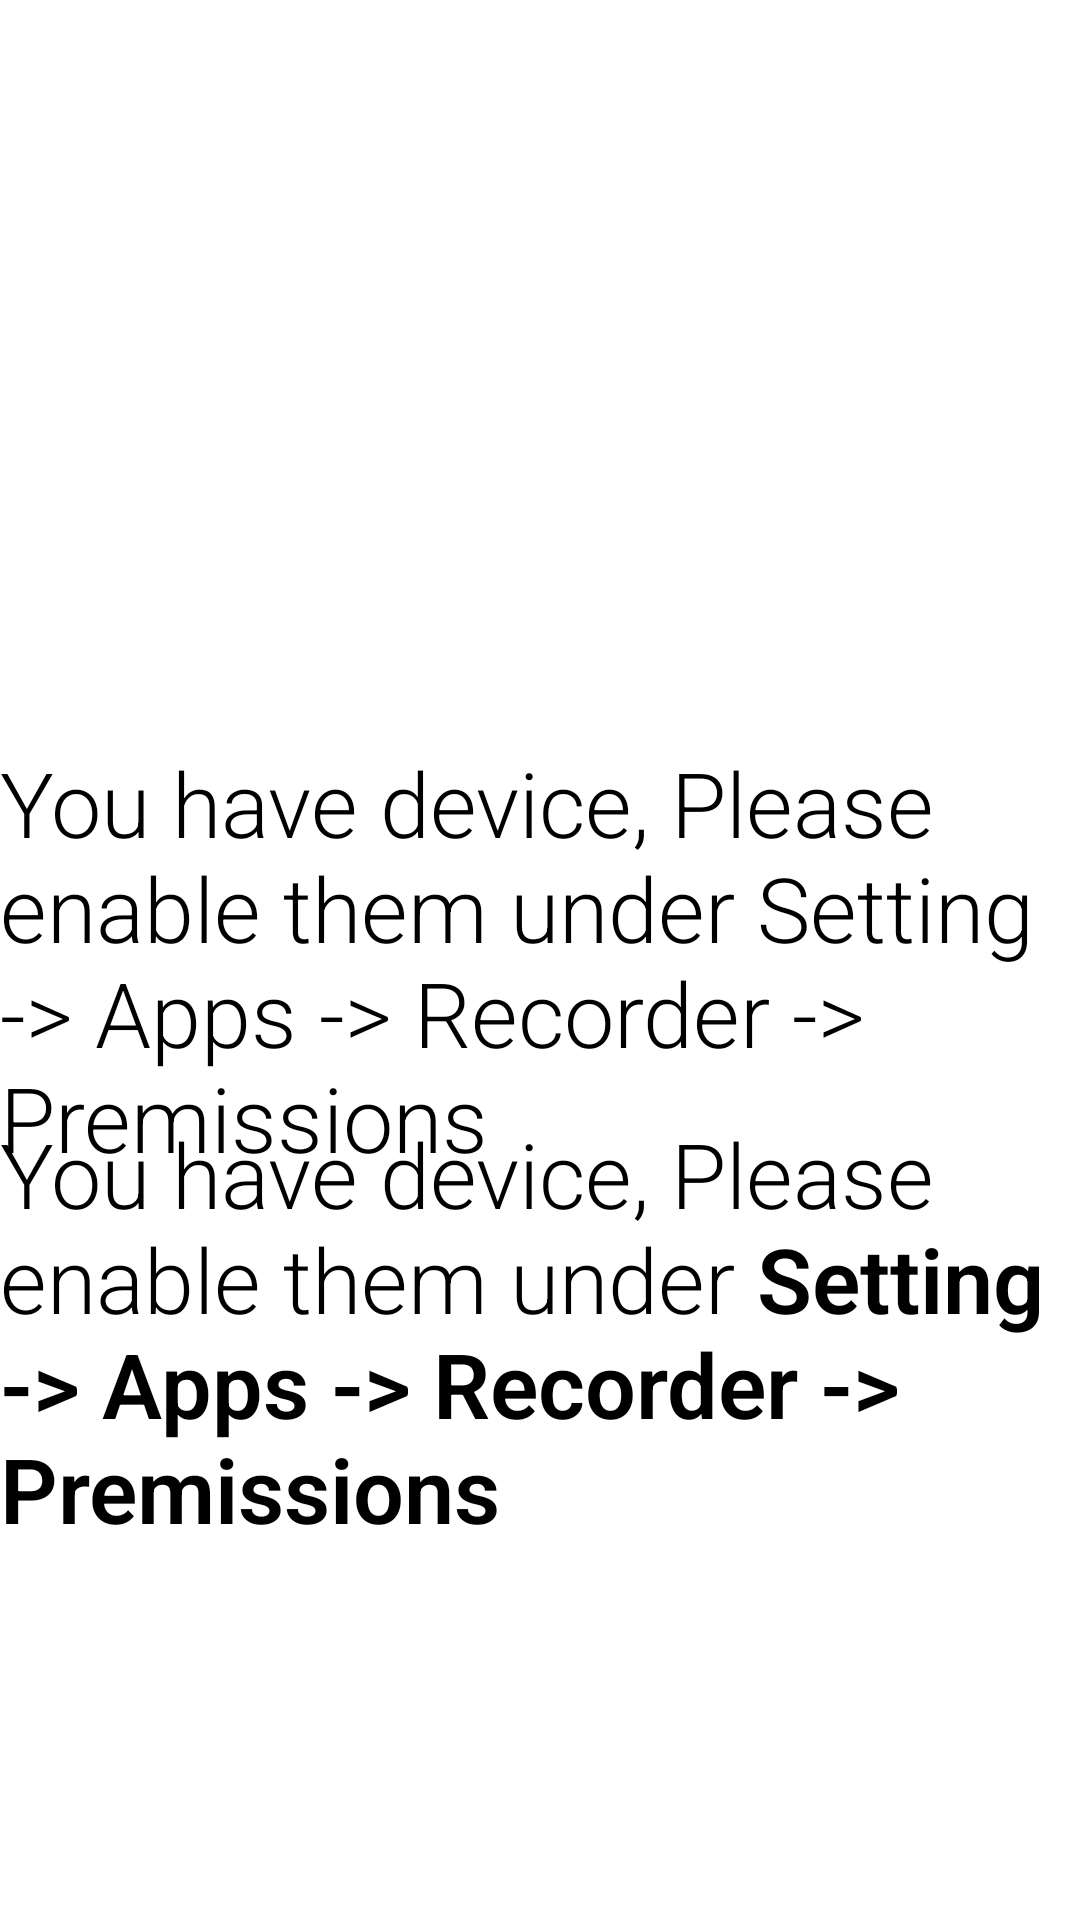

This screen was rendered from an Android layout file. Write that file and the resources it references.
<!-- AndroidManifest.xml: application theme LeCalendarTheme.AppCompat -->
<!-- res/layout/activity_main.xml -->
<?xml version="1.0" encoding="utf-8"?>
<androidx.constraintlayout.widget.ConstraintLayout xmlns:android="http://schemas.android.com/apk/res/android"
    xmlns:app="http://schemas.android.com/apk/res-auto"
    xmlns:tools="http://schemas.android.com/tools"
    android:layout_width="match_parent"
    android:layout_height="match_parent"
    tools:context=".MainActivity">

    <SeekBar
        android:id="@+id/custom_category_volume_level"
        android:layout_width="0dp"
        android:layout_height="100dp"
        android:layout_weight="1"
        app:layout_constraintBottom_toBottomOf="parent"
        app:layout_constraintEnd_toEndOf="parent"
        app:layout_constraintLeft_toLeftOf="parent"
        app:layout_constraintStart_toStartOf="parent" />

    <TextView
        android:id="@+id/helloId"
        android:layout_width="wrap_content"
        android:layout_height="wrap_content"
        android:clickable="true"
        android:fontFamily="sans-serif-light"
        android:onClick="goToScreenActivity"
        android:text="@string/hello_name"
        android:textSize="30sp"
        app:layout_constraintBottom_toBottomOf="parent"
        app:layout_constraintLeft_toLeftOf="parent"
        app:layout_constraintRight_toRightOf="parent"
        app:layout_constraintTop_toTopOf="parent" />

    <TextView
        android:id="@+id/helloTile"
        android:layout_width="wrap_content"
        android:layout_height="wrap_content"
        android:clickable="true"
        android:fontFamily="sans-serif-light"
        android:onClick="goToScreenActivity"
        android:text="@string/hello_title"
        android:textSize="30sp"
        app:layout_constraintBottom_toBottomOf="parent"
        app:layout_constraintLeft_toLeftOf="parent"
        app:layout_constraintRight_toRightOf="parent"
        app:layout_constraintTop_toTopOf="@+id/helloId" />

    <EditText
        android:layout_width="match_parent"
        android:layout_height="100dp"
        android:visibility="gone"
        app:layout_constraintTop_toBottomOf="@id/helloId" />

</androidx.constraintlayout.widget.ConstraintLayout>
<!-- resources referenced by this layout -->
<resources>
  <string name="hello_name">You have device, Please enable them under Setting -&gt; Apps -&gt; Recorder -&gt; Premissions</string>
  <string name="hello_title">You have device, Please enable them under <b>Setting -&gt; Apps -&gt; Recorder -&gt; Premissions</b></string>
  <style name="LeCalendarTheme.AppCompat" parent="@style/Theme.AppCompat.Zui.NoActionBar">
          <item name="android:windowTranslucentNavigation">false</item>
          <item name="android:windowTranslucentStatus">false</item>
          <item name="android:windowLightStatusBar" tools:ignore="NewApi">true</item>
          <item name="android:statusBarColor">#ffffff</item>
      </style>
</resources>
